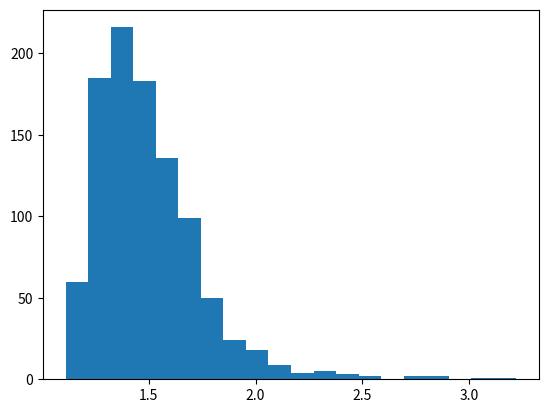

Write Python code to recreate this figure. (Note: this script raises an exception after producing the figure.)
import numpy as np
import matplotlib.pyplot as plt
import scipy.stats as sts
from math import sqrt

# generates 'number_of_samples' samples of size 'samples_size' and returns an array of their means
def samples(random_value, sample_size, number_of_samples):
    result = np.asarray([])
    for i in range(number_of_samples):
        result = np.append(result, np.mean(random_value.rvs(sample_size)))
    return result

n = 10
b = 3.0
random_value = sts.pareto(b)
mean = random_value.mean()
variance = random_value.var()
print(mean)
print(variance)

plt.hist(samples(random_value, n, 1000), bins=20, normed=True)

x = np.linspace(0, 6, 100)
pdf = sts.norm(mean, sqrt(variance / n)).pdf(x)
plt.plot(x, pdf, color='r', label='theoretical PDF')

# **Example 1 ***
#Suppose we have a fair coin and we flip it 400 times. What is the probability you will see 210 heads or more?
#***Example 2:***
#Suppose you use Monte Carlo simulation to estimate the numerical value of .
#How would you implement it?
#If we require an error of 0.001, how many trials do you need?
